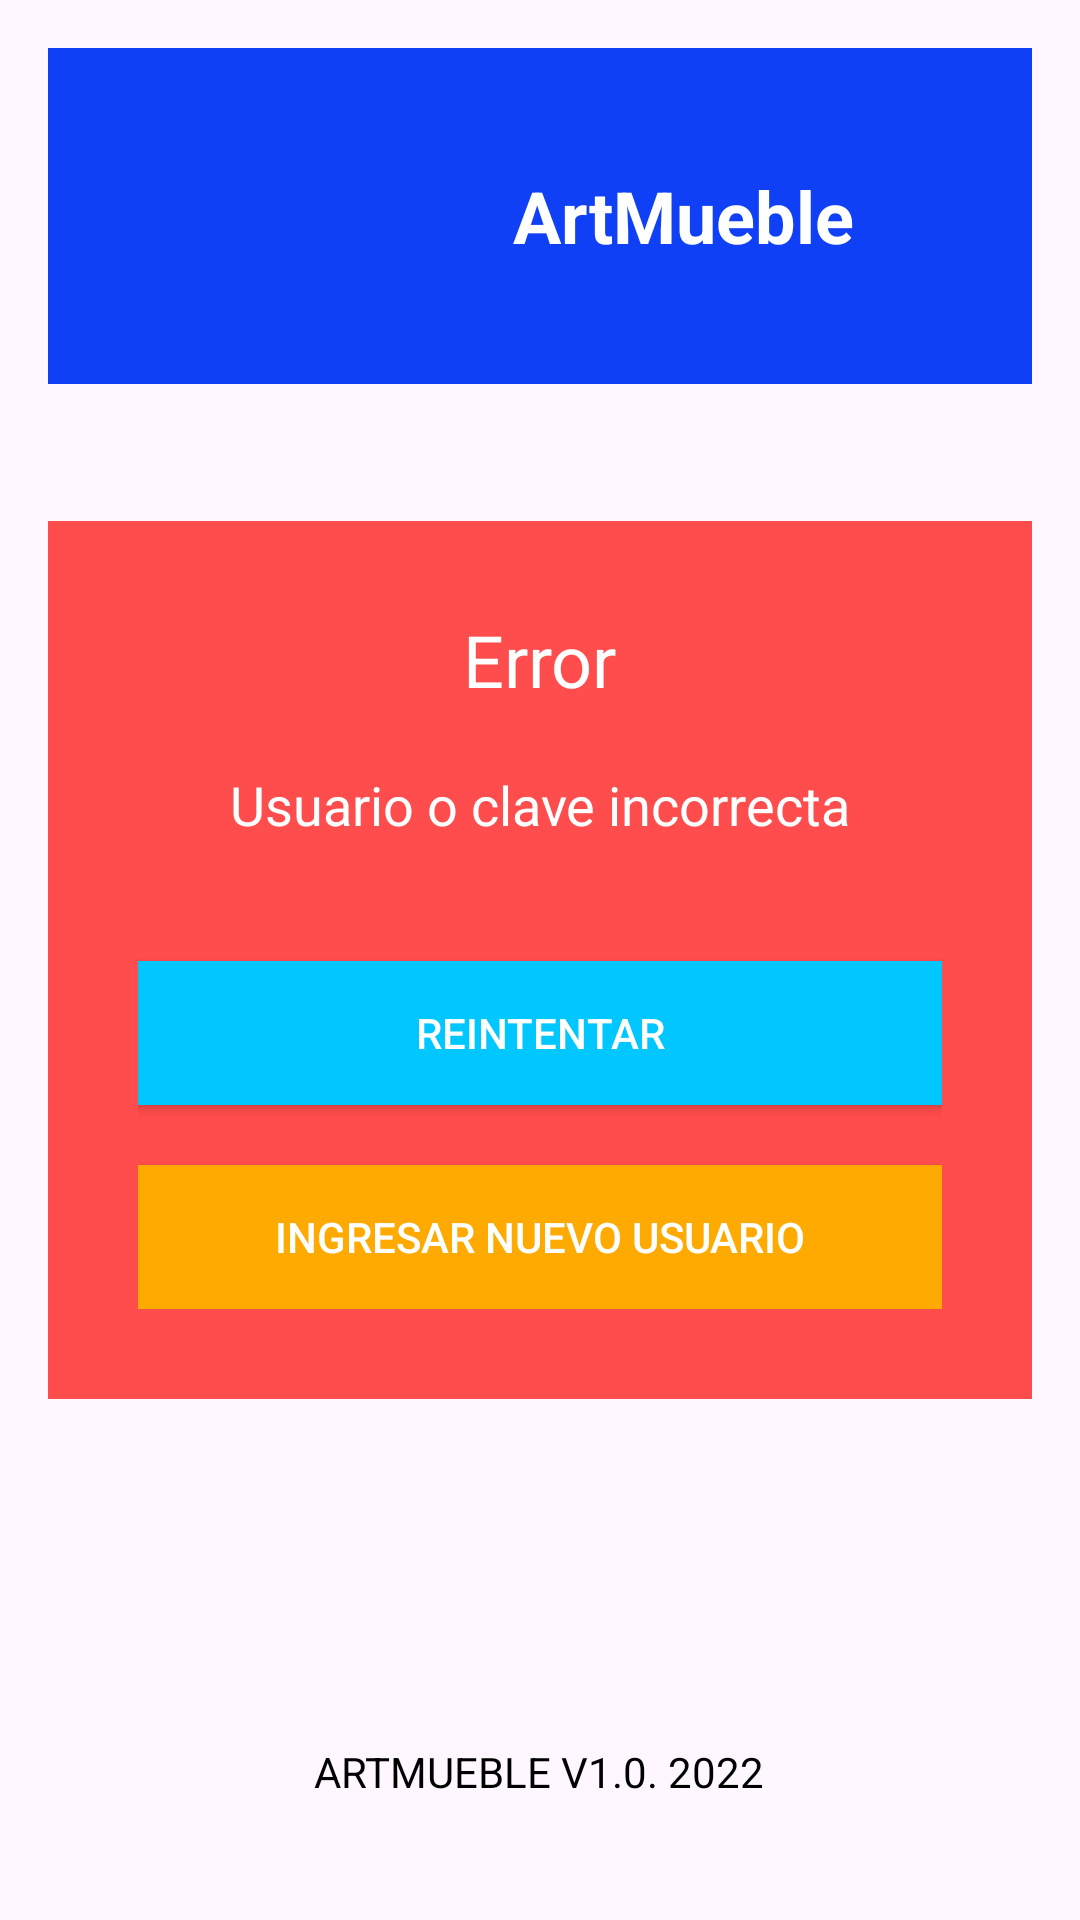

Write the Android layout XML for this screen, with the resource values it uses.
<!-- AndroidManifest.xml: application theme Theme.ArtMuebles -->
<!-- res/layout/activity_main02.xml -->
<?xml version="1.0" encoding="utf-8"?>
<RelativeLayout xmlns:android="http://schemas.android.com/apk/res/android"
    android:layout_width="match_parent"
    android:layout_height="match_parent"
    android:background="@drawable/logo_art"
    android:padding="16dp">

    
    <LinearLayout
        android:layout_width="match_parent"
        android:layout_height="wrap_content"
        android:orientation="vertical"
        android:layout_alignParentTop="true"
        android:gravity="center">

        
        <LinearLayout
            android:layout_width="match_parent"
            android:layout_height="wrap_content"
            android:orientation="horizontal"
            android:gravity="center"
            android:background="#0F40F5"
            android:padding="16dp">

            <ImageView
                android:layout_width="80dp"
                android:layout_height="80dp"
                android:src="@drawable/logo_art" />

            <TextView
                android:layout_width="wrap_content"
                android:layout_height="wrap_content"
                android:text="ArtMueble"
                android:textColor="#FFFFFF"
                android:textSize="24sp"
                android:textStyle="bold"
                android:layout_marginStart="16dp" />
        </LinearLayout>

    </LinearLayout>

    <LinearLayout
        android:layout_width="match_parent"
        android:layout_height="wrap_content"
        android:orientation="vertical"
        android:padding="30dp"
        android:layout_centerHorizontal="true"
        android:layout_centerVertical="true"
        android:background="#FF4C4C"
        android:gravity="center">

        <TextView
            android:layout_width="wrap_content"
            android:layout_height="wrap_content"
            android:text="Error"
            android:textColor="#FFFFFF"
            android:textSize="24sp"
            android:paddingBottom="20dp"/>

        <TextView
            android:id="@+id/error_message"
            android:layout_width="wrap_content"
            android:layout_height="wrap_content"
            android:text="Usuario o clave incorrecta"
            android:textColor="#FFFFFF"
            android:textSize="18sp"
            android:paddingBottom="20dp"/>

        <Button
            android:id="@+id/btn_retry"
            android:layout_width="match_parent"
            android:layout_height="wrap_content"
            android:text="Reintentar"
            android:textColor="#FFFFFF"
            android:background="#00C7FF"
            android:padding="10dp"
            android:layout_marginTop="20dp"/>

        <Button
            android:id="@+id/btn_new_user"
            android:layout_width="match_parent"
            android:layout_height="wrap_content"
            android:text="Ingresar Nuevo Usuario"
            android:textColor="#FFFFFF"
            android:background="#FFAA00"
            android:padding="10dp"
            android:layout_marginTop="20dp"/>
    </LinearLayout>
    
    <TextView
        android:layout_width="wrap_content"
        android:layout_height="wrap_content"
        android:layout_alignParentBottom="true"
        android:layout_centerHorizontal="true"
        android:layout_marginBottom="24dp"
        android:text="ARTMUEBLE V1.0. 2022"
        android:textColor="#000000" />

</RelativeLayout>
<!-- resources referenced by this layout -->
<resources>
  <style name="Theme.ArtMuebles" parent="Base.Theme.ArtMuebles" />
  <style name="Base.Theme.ArtMuebles" parent="Theme.Material3.DayNight.NoActionBar">
          
          
      </style>
</resources>
